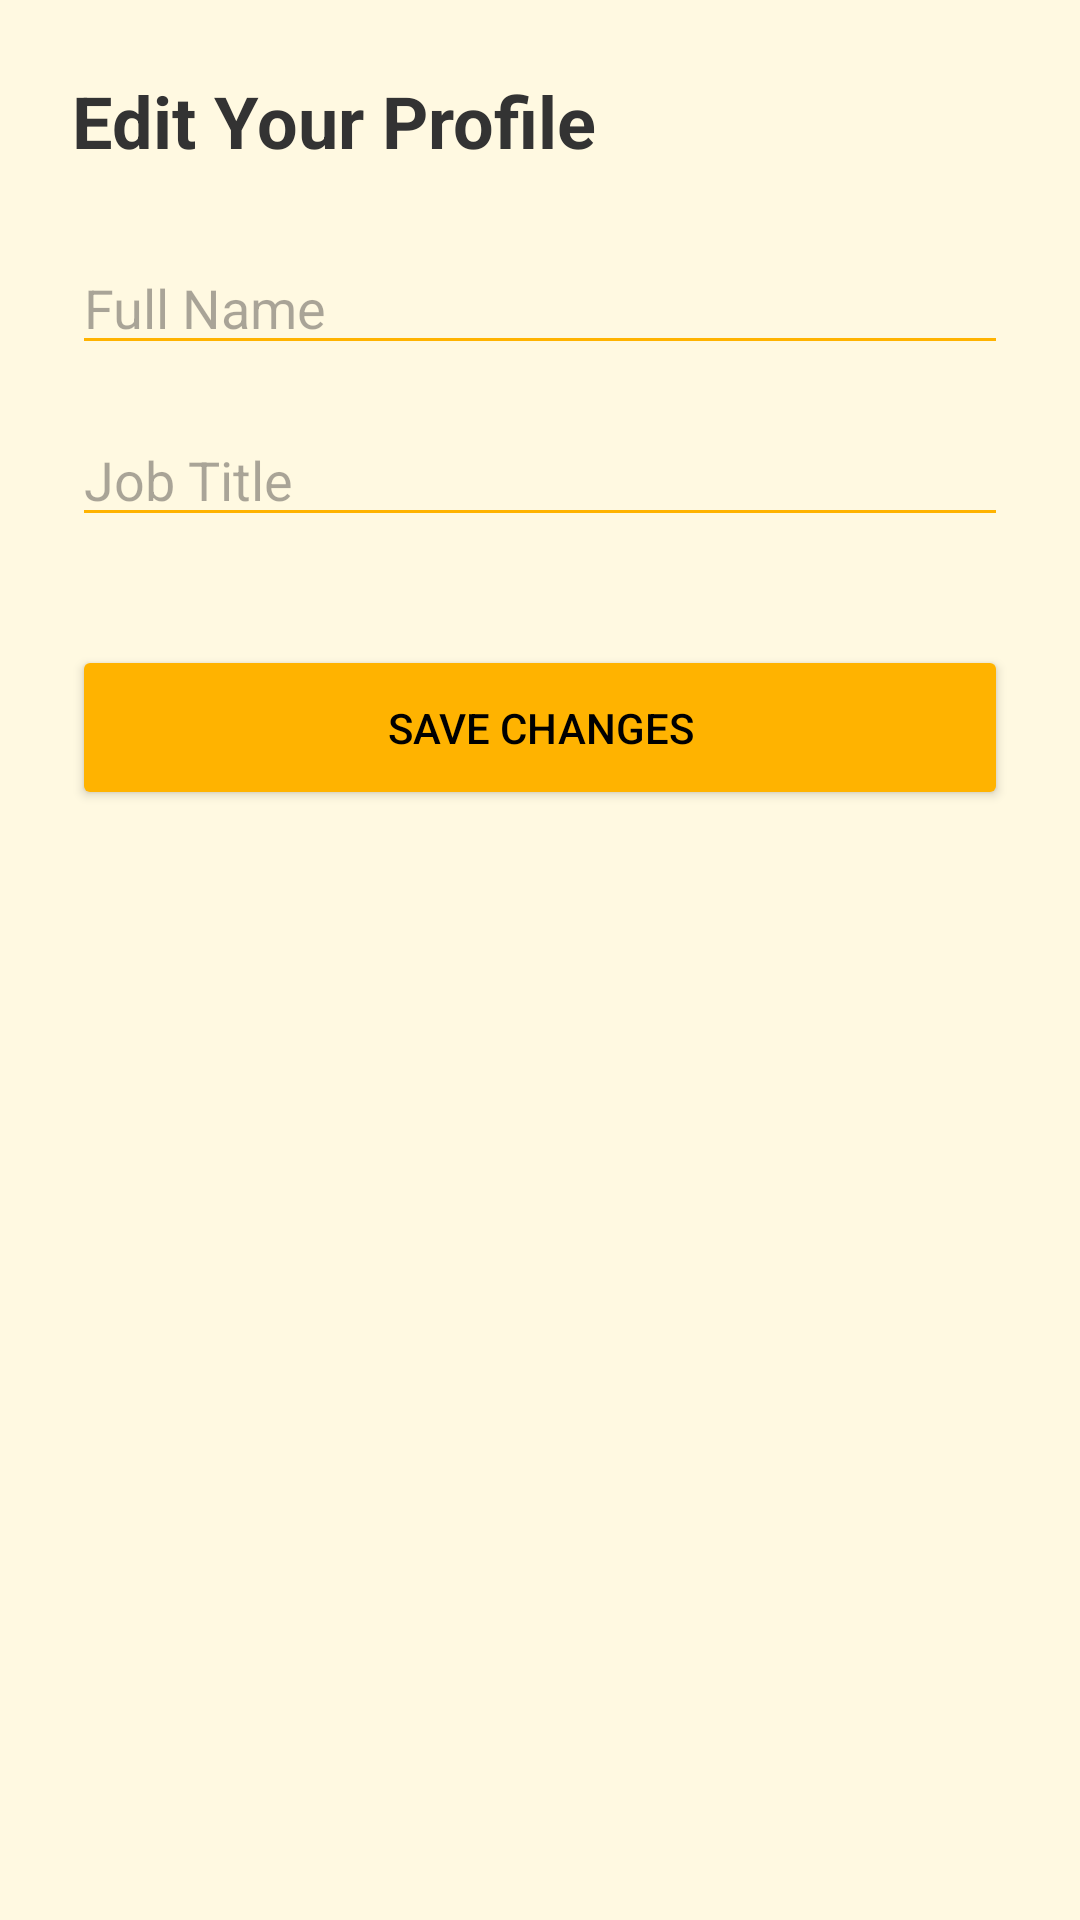

Layout XML and referenced resources for this Android screen:
<!-- AndroidManifest.xml: application theme Theme.HunterSite -->
<!-- res/layout/activity_edit_profile.xml -->
<?xml version="1.0" encoding="utf-8"?>
<LinearLayout xmlns:android="http://schemas.android.com/apk/res/android"
    android:layout_width="match_parent"
    android:layout_height="match_parent"
    android:orientation="vertical"
    android:padding="24dp"
    android:background="#FFF9E1">

    <TextView
        android:layout_width="wrap_content"
        android:layout_height="wrap_content"
        android:text="Edit Your Profile"
        android:textSize="24sp"
        android:textStyle="bold"
        android:textColor="#333333"
        android:layout_marginBottom="24dp"/>

    <EditText
        android:id="@+id/editName"
        android:layout_width="match_parent"
        android:layout_height="wrap_content"
        android:hint="Full Name"
        android:layout_marginBottom="16dp"
        android:backgroundTint="#FFB300"/>

    <EditText
        android:id="@+id/editJob"
        android:layout_width="match_parent"
        android:layout_height="wrap_content"
        android:hint="Job Title"
        android:layout_marginBottom="16dp"
        android:backgroundTint="#FFB300"/>

    <Button
        android:id="@+id/btnSaveProfile"
        android:layout_width="match_parent"
        android:layout_height="55dp"
        android:text="Save Changes"
        android:backgroundTint="#FFB300"
        android:textColor="#000000"
        android:layout_marginTop="20dp"/>

</LinearLayout>
<!-- resources referenced by this layout -->
<resources>
  <style name="Theme.HunterSite" parent="Base.Theme.HunterSite" />
  <style name="Base.Theme.HunterSite" parent="Theme.Material3.DayNight.NoActionBar">
          
          
      </style>
</resources>
